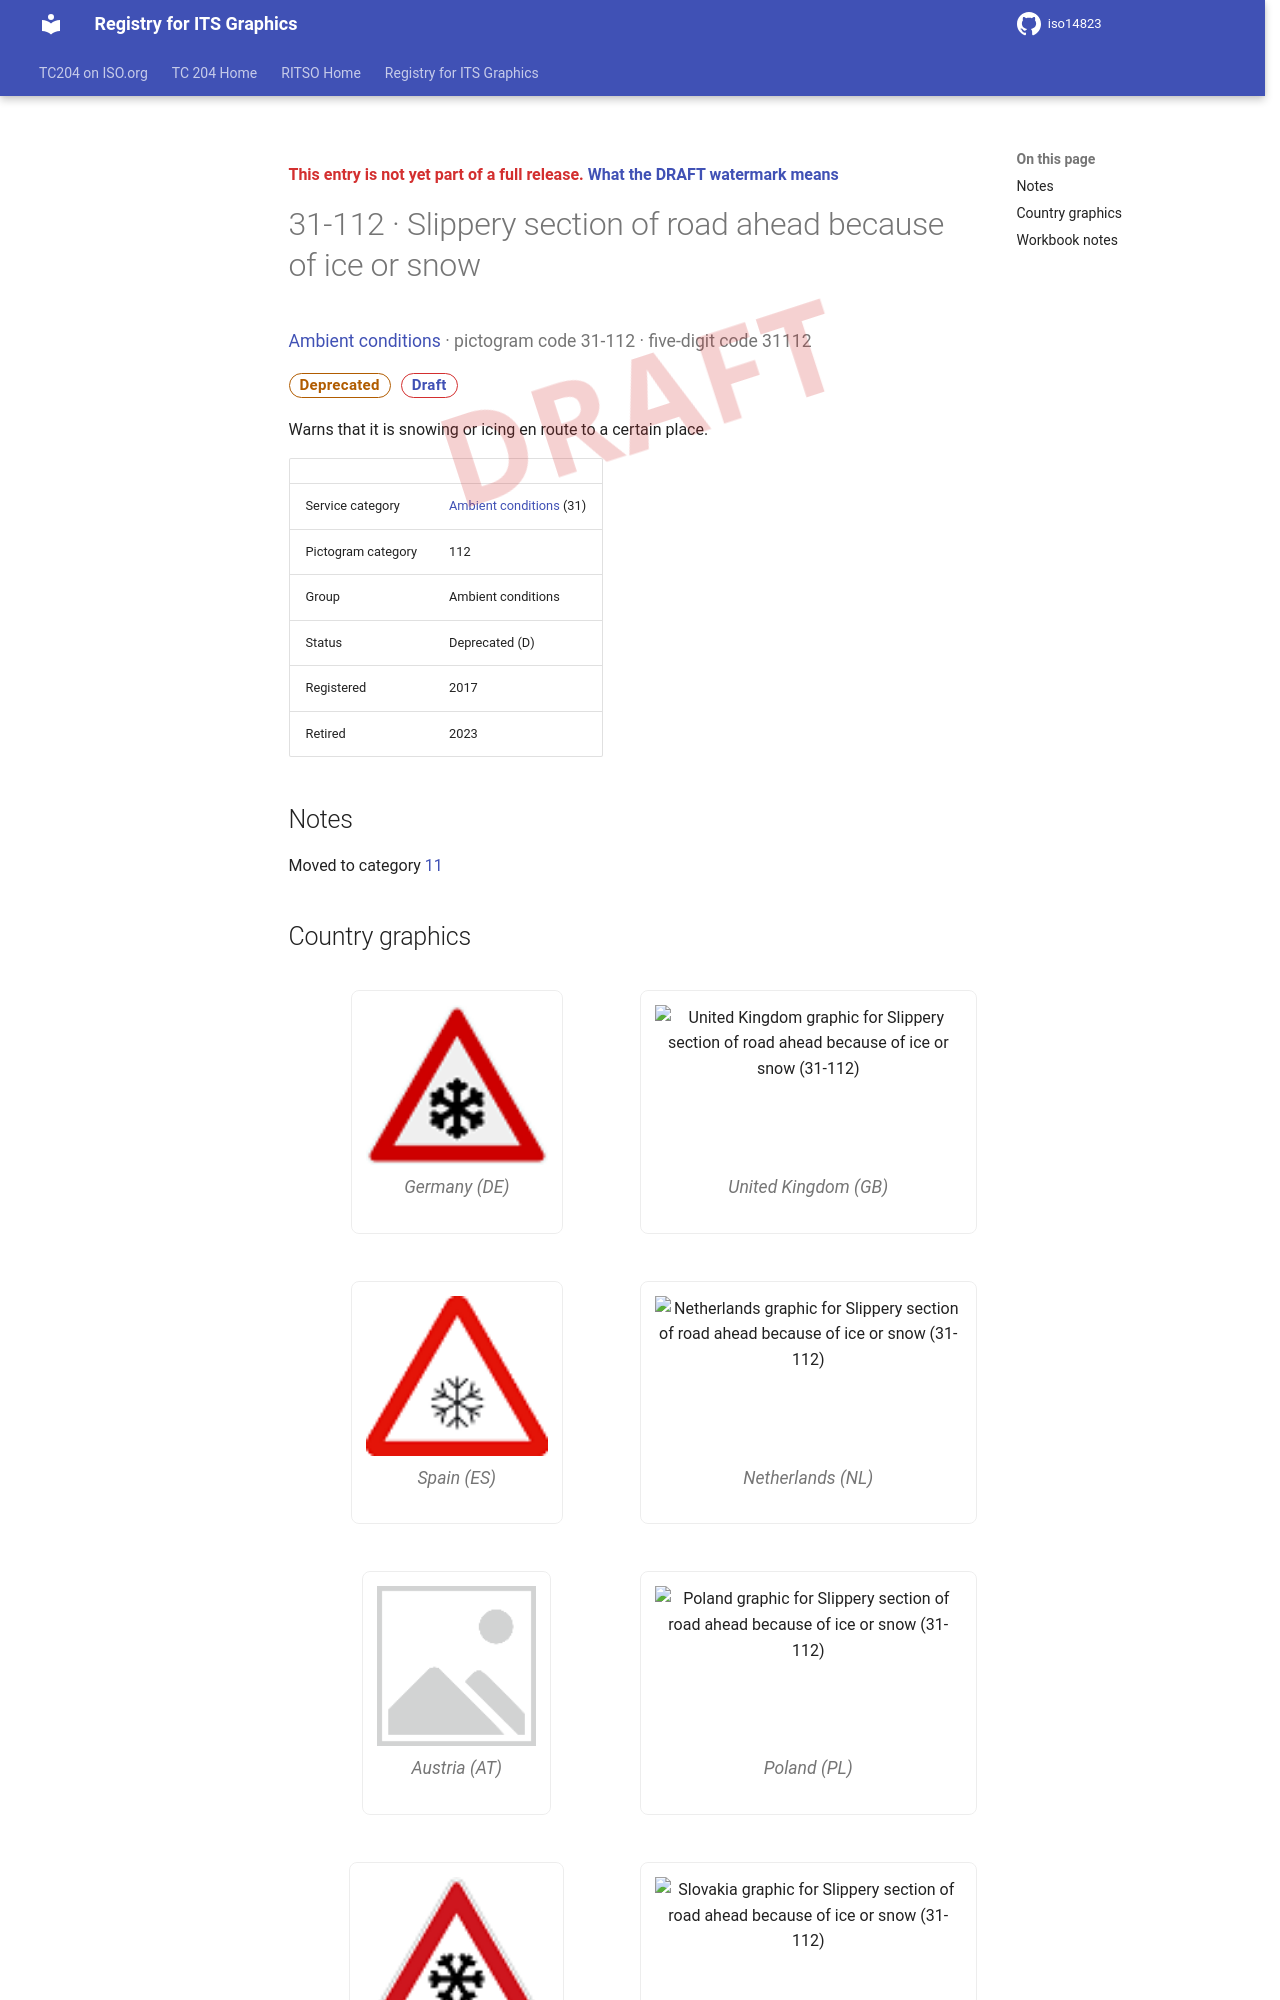

repository: k-vaughn/iso14823 · page: v0.1.0-alpha.1/signs/31-112/index.html · generator: mkdocs

<div class="draft4-watermark" aria-hidden="true"></div>

<p class="draft-note">This entry is not yet part of a full release. <a href="../#draft-watermark">What the DRAFT watermark means</a></p>

# 31-112 · Slippery section of road ahead because of ice or snow

<p class="sign-kicker"><a href="../categories/31/">Ambient conditions</a> · pictogram code 31-112 · five-digit code 31112</p>
<p class="sign-chips"><span class="chip chip-deprecated">Deprecated</span> <a class="chip chip-draft" href="../#draft-watermark">Draft</a></p>
<p>Warns that it is snowing or icing en route to a certain place.</p>
| | |
| --- | --- |
| Service category | <a href="../categories/31/">Ambient conditions</a> (31) |
| Pictogram category | 112 |
| Group | Ambient conditions |
| Status | Deprecated (D) |
| Registered | 2017 |
| Retired | 2023 |

## Notes

<p>Moved to category <a href="../categories/11/">11</a></p>
